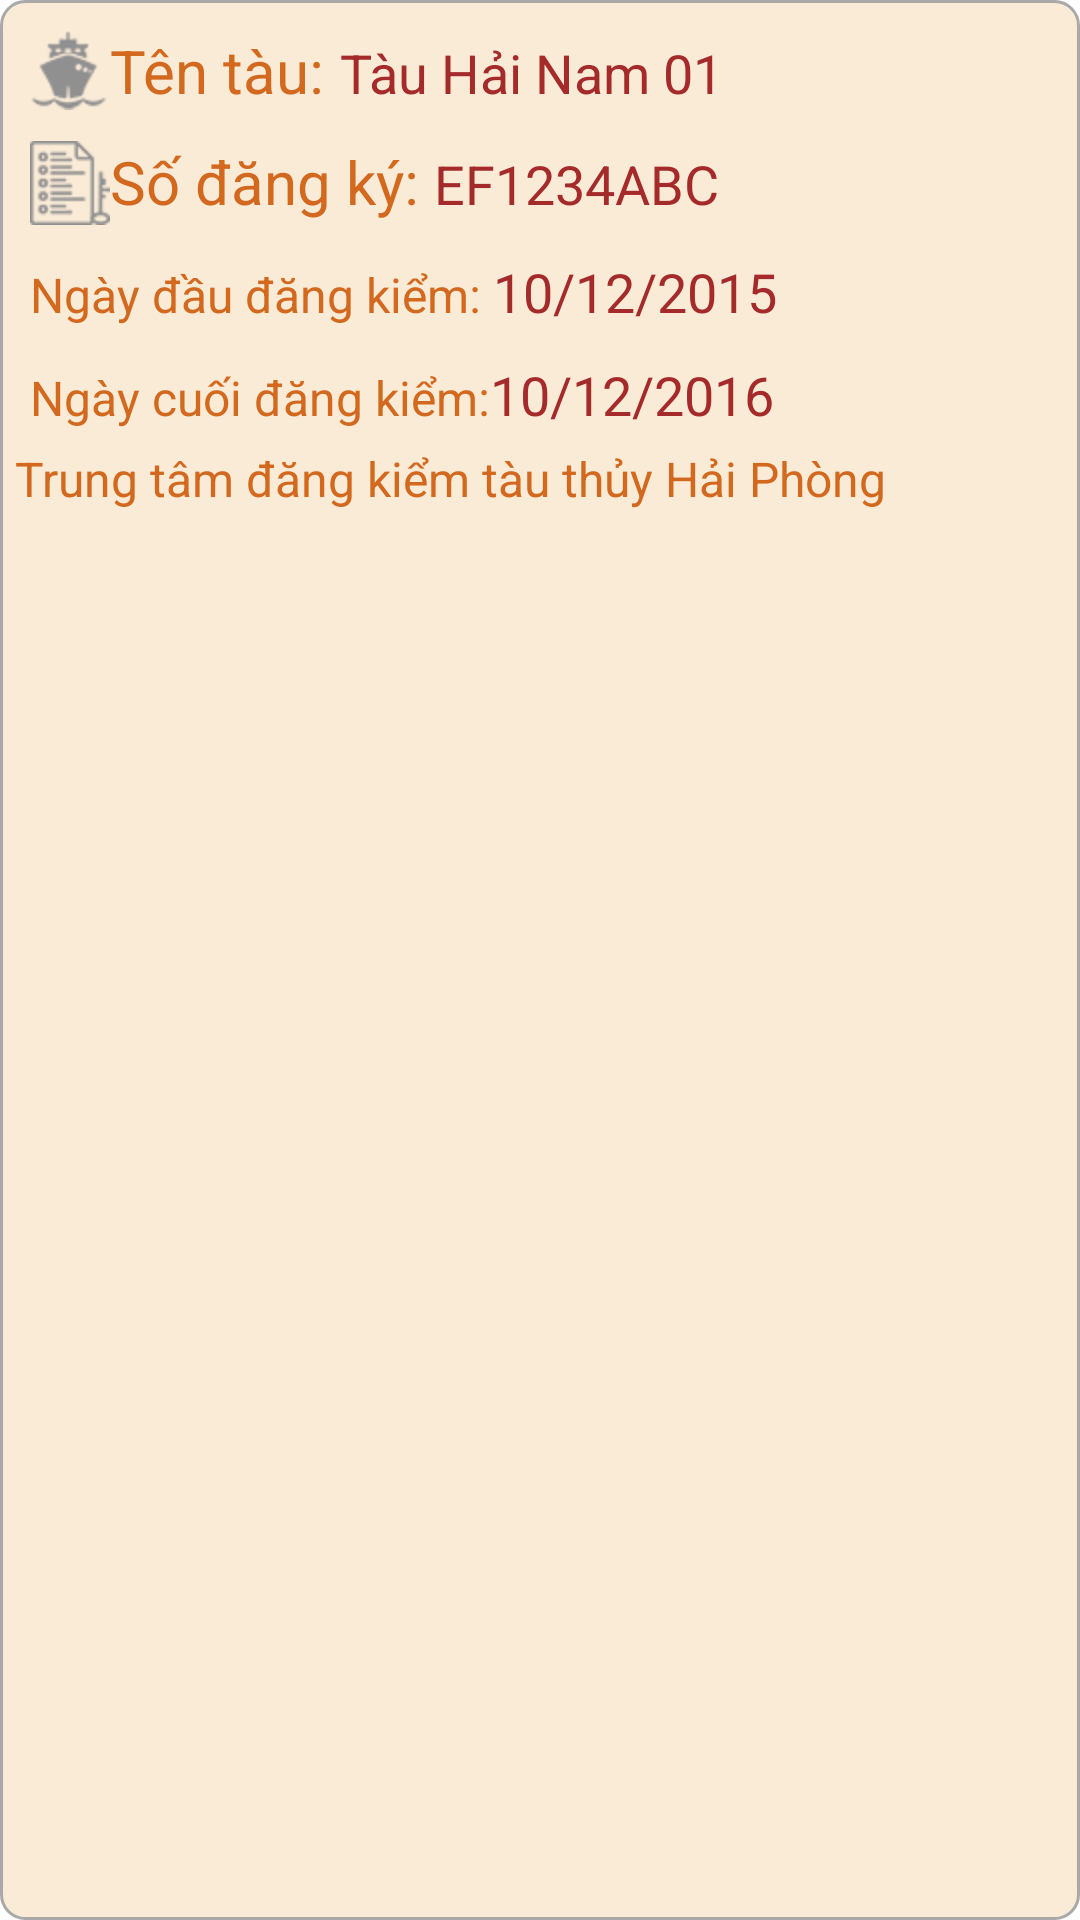

The Android layout XML behind this screen, and the referenced resources:
<!-- AndroidManifest.xml: application theme AppTheme -->
<!-- res/layout/ship_row.xml -->
<?xml version="1.0" encoding="utf-8"?>
<LinearLayout xmlns:android="http://schemas.android.com/apk/res/android"
    android:id="@+id/shipCreateCell"
    android:orientation="vertical"
    android:layout_width="match_parent"
    android:layout_height="match_parent"
    android:background="@drawable/shape">

    <LinearLayout
        android:layout_width="match_parent"
        android:layout_height="wrap_content"
        android:orientation="horizontal"
        android:padding="5dp"
        android:background="@color/AntiqueWhite">
        <ImageView
            android:layout_width="wrap_content"
            android:layout_height="wrap_content"
            android:src="@drawable/ship_icon"/>
        <TextView
            android:layout_width="wrap_content"
            android:layout_height="wrap_content"
            android:textSize="20sp"
            android:text="Tên tàu: "
            android:textAppearance="?android:attr/textAppearanceLarge"
            android:textColor="@color/Chocolate"/>
        <TextView
            android:layout_width="wrap_content"
            android:layout_height="wrap_content"
            android:id="@+id/shipName"
            android:text="Tàu Hải Nam 01"
            android:textAppearance="?android:attr/textAppearanceMediumInverse"
            android:textColor="@color/Brown"/>

    </LinearLayout>

    <LinearLayout
        android:layout_width="match_parent"
        android:layout_height="wrap_content"
        android:orientation="horizontal"
        android:padding="5dp"
        android:background="@color/AntiqueWhite">
        <ImageView
            android:layout_width="wrap_content"
            android:layout_height="wrap_content"
            android:src="@drawable/business"/>
        <TextView
            android:layout_width="wrap_content"
            android:layout_height="wrap_content"
            android:textSize="20sp"
            android:text="Số đăng ký: "
            android:textAppearance="?android:attr/textAppearanceLarge"
            android:textColor="@color/Chocolate"/>
        <TextView
            android:layout_width="wrap_content"
            android:layout_height="wrap_content"
            android:id="@+id/shipCode"
            android:text="EF1234ABC"
            android:textAppearance="?android:attr/textAppearanceMediumInverse"
            android:textColor="@color/Brown"/>

    </LinearLayout>
    <LinearLayout
        android:layout_width="match_parent"
        android:layout_height="wrap_content"
        android:orientation="horizontal"
        android:padding="5dp"
        android:background="@color/AntiqueWhite">

        <TextView
            android:layout_width="wrap_content"
            android:layout_height="wrap_content"
            android:textSize="16sp"
            android:text="Ngày đầu đăng kiểm: "
            android:id="@+id/firstDayRegistrationText"
            android:textAppearance="?android:attr/textAppearanceLarge"
            android:textColor="@color/Chocolate"/>
        <TextView
            android:layout_width="wrap_content"
            android:layout_height="wrap_content"
            android:id="@+id/firstDayRegistration"
            android:text="10/12/2015"
            android:textAppearance="?android:attr/textAppearanceMedium"
            android:textColor="@color/Brown"/>
    </LinearLayout>

    <LinearLayout
        android:layout_width="match_parent"
        android:layout_height="wrap_content"
        android:orientation="horizontal"
        android:padding="5dp"
        android:background="@color/AntiqueWhite">

        <TextView
            android:layout_width="wrap_content"
            android:layout_height="wrap_content"
            android:textSize="16sp"
            android:text="Ngày cuối đăng kiểm:"
            android:id="@+id/lastDayRegistrationText"
            android:textAppearance="?android:attr/textAppearanceLarge"
            android:textColor="@color/Chocolate"/>
        <TextView
            android:layout_width="wrap_content"
            android:layout_height="wrap_content"
            android:id="@+id/lastDayRegistration"
            android:text="10/12/2016"
            android:textAppearance="?android:attr/textAppearanceMedium"
            android:textColor="@color/Brown"/>
    </LinearLayout>
    <TextView
        android:layout_width="wrap_content"
        android:layout_height="wrap_content"
        android:id="@+id/registrationInfo"
        android:textSize="16sp"
        android:maxLines="3"
        android:text="Trung tâm đăng kiểm tàu thủy Hải Phòng"
        android:textAppearance="?android:attr/textAppearanceLarge"
        android:textColor="@color/Chocolate"/>
</LinearLayout>
<!-- resources referenced by this layout -->
<resources>
  <color name="AntiqueWhite">#FAEBD7</color>
  <color name="Brown">#A52A2A</color>
  <color name="Chocolate">#D2691E</color>
  <!-- drawable business: png bitmap (drawable-hdpi, 2126 bytes) -->
  <!-- drawable shape (drawable-hdpi) -->
  <shape
      xmlns:android="http://schemas.android.com/apk/res/android"
      android:shape="rectangle"   >
  
      <solid
          android:color="@color/AntiqueWhite" >
      </solid>
  
      <stroke
          android:width="1dp"
          android:color="@color/DarkGray" >
      </stroke>
  
      <padding
          android:left="5dp"
          android:top="5dp"
          android:right="5dp"
          android:bottom="5dp"    >
      </padding>
  
      <corners
          android:radius="8dp"   >
      </corners>
  
  </shape>
  <!-- drawable ship_icon: png bitmap (drawable-hdpi, 1887 bytes) -->
  <style name="AppTheme" parent="AppBaseTheme">
          
      </style>
  <color name="DarkGray">#A9A9A9</color>
  <style name="AppBaseTheme" parent="android:Theme.Light">
          
      </style>
</resources>
